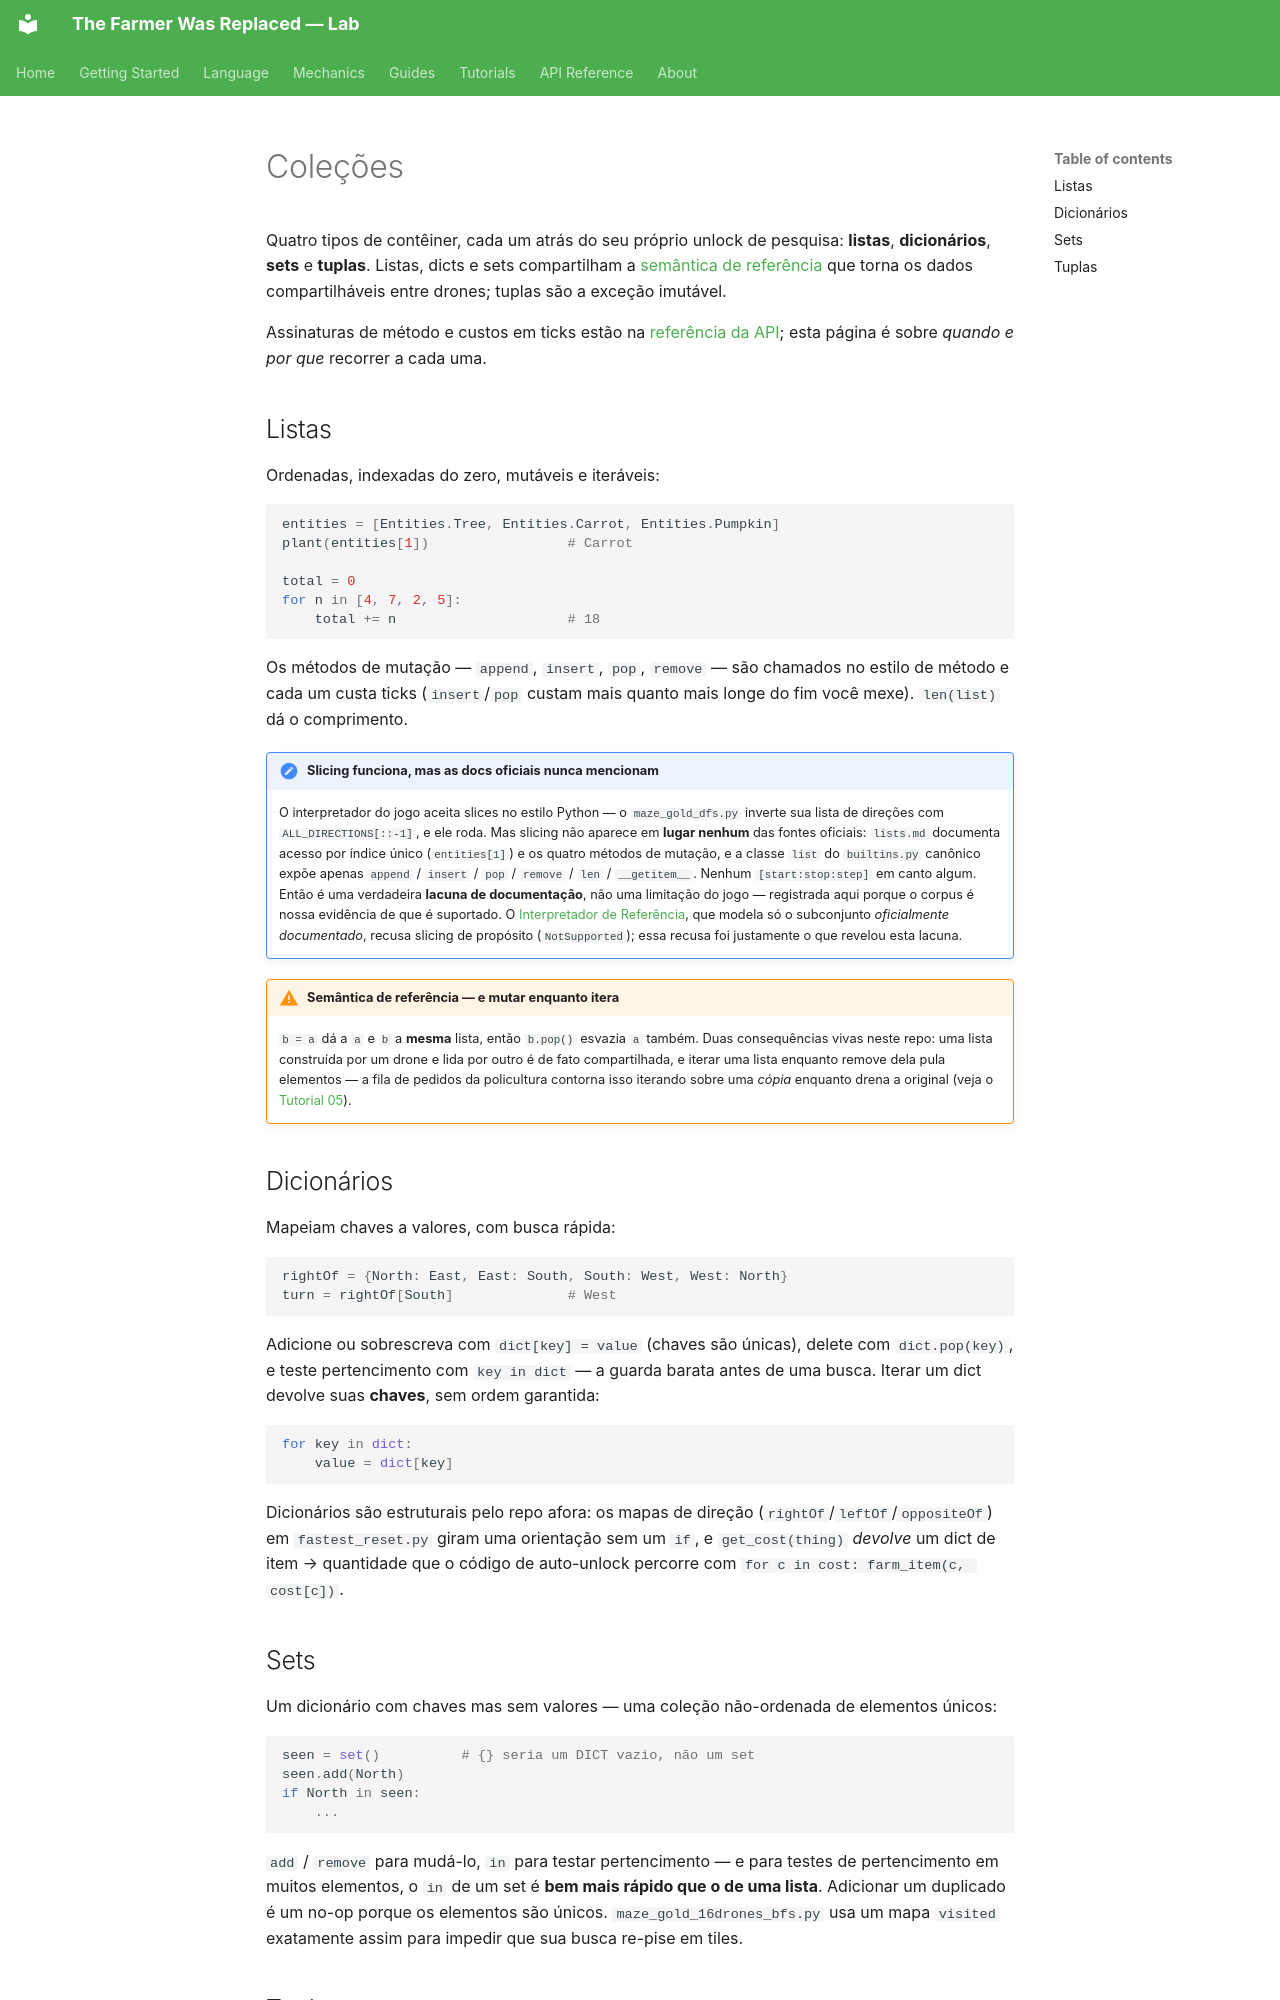

repository: LucasCerattoRS/the-farmer-was-replaced-lab · page: pt/language/collections/index.html · generator: mkdocs

# Coleções

Quatro tipos de contêiner, cada um atrás do seu próprio unlock de pesquisa: **listas**,
**dicionários**, **sets** e **tuplas**. Listas, dicts e sets compartilham a
[semântica de referência](values-and-variables.md#semantica-de-referencia-morde-nas-colecoes) que
torna os dados compartilháveis entre drones; tuplas são a exceção imutável.

Assinaturas de método e custos em ticks estão na
[referência da API](../api/reference.md#colecoes-listas-dicts-sets); esta página é sobre *quando e
por que* recorrer a cada uma.

## Listas

Ordenadas, indexadas do zero, mutáveis e iteráveis:

```python
entities = [Entities.Tree, Entities.Carrot, Entities.Pumpkin]
plant(entities[1])                 # Carrot

total = 0
for n in [4, 7, 2, 5]:
    total += n                     # 18
```

Os métodos de mutação — `append`, `insert`, `pop`, `remove` — são chamados no estilo de método e
cada um custa ticks (`insert`/`pop` custam mais quanto mais longe do fim você mexe). `len(list)`
dá o comprimento.

!!! note "Slicing funciona, mas as docs oficiais nunca mencionam"
    O interpretador do jogo aceita slices no estilo Python — o `maze_gold_dfs.py` inverte sua
    lista de direções com `ALL_DIRECTIONS[::-1]`, e ele roda. Mas slicing não aparece em **lugar
    nenhum** das fontes oficiais: `lists.md` documenta acesso por índice único (`entities[1]`) e os
    quatro métodos de mutação, e a classe `list` do `builtins.py` canônico expõe apenas `append` /
    `insert` / `pop` / `remove` / `len` / `__getitem__`. Nenhum `[start:stop:step]` em canto algum.
    Então é uma verdadeira **lacuna de documentação**, não uma limitação do jogo — registrada aqui
    porque o corpus é nossa evidência de que é suportado. O
    [Interpretador de Referência](reference-interpreter.md), que modela só o subconjunto
    *oficialmente documentado*, recusa slicing de propósito (`NotSupported`); essa recusa foi
    justamente o que revelou esta lacuna.

!!! warning "Semântica de referência — e mutar enquanto itera"
    `b = a` dá a `a` e `b` a **mesma** lista, então `b.pop()` esvazia `a` também. Duas
    consequências vivas neste repo: uma lista construída por um drone e lida por outro é de fato
    compartilhada, e iterar uma lista enquanto remove dela pula elementos — a fila de pedidos da
    policultura contorna isso iterando sobre uma *cópia* enquanto drena a original (veja o
    [Tutorial 05](../tutorials/05-polyculture.md)).

## Dicionários

Mapeiam chaves a valores, com busca rápida:

```python
rightOf = {North: East, East: South, South: West, West: North}
turn = rightOf[South]              # West
```

Adicione ou sobrescreva com `dict[key] = value` (chaves são únicas), delete com `dict.pop(key)`,
e teste pertencimento com `key in dict` — a guarda barata antes de uma busca. Iterar um dict
devolve suas **chaves**, sem ordem garantida:

```python
for key in dict:
    value = dict[key]
```

Dicionários são estruturais pelo repo afora: os mapas de direção (`rightOf`/`leftOf`/`oppositeOf`)
em `fastest_reset.py` giram uma orientação sem um `if`, e `get_cost(thing)` *devolve* um dict de
item → quantidade que o código de auto-unlock percorre com `for c in cost: farm_item(c, cost[c])`.
